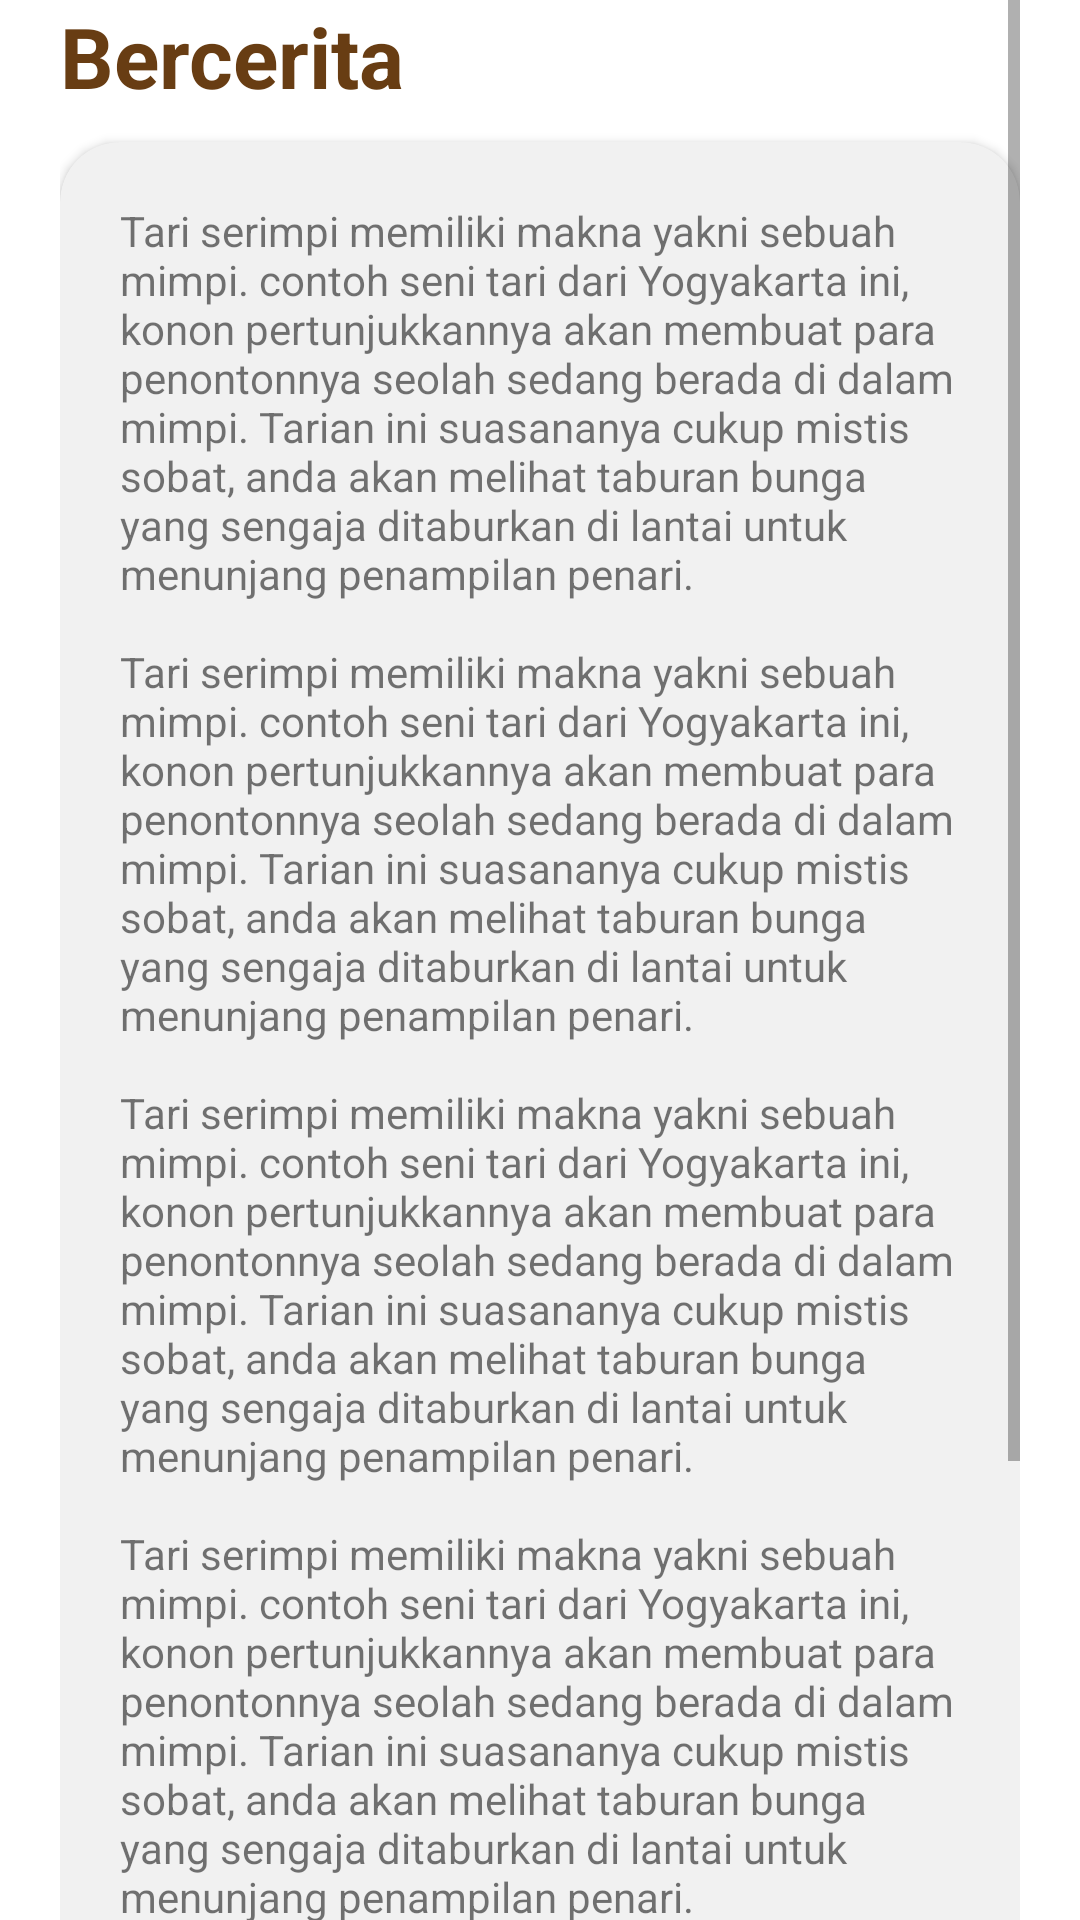

Android layout source for this screen:
<!-- AndroidManifest.xml: application theme Theme.Jogja_budaya -->
<!-- res/layout/activity_bercerita.xml -->
<?xml version="1.0" encoding="utf-8"?>
<androidx.constraintlayout.widget.ConstraintLayout xmlns:android="http://schemas.android.com/apk/res/android"
    xmlns:app="http://schemas.android.com/apk/res-auto"
    xmlns:tools="http://schemas.android.com/tools"
    android:layout_width="match_parent"
    android:layout_height="match_parent"
    tools:context=".HelpFragment">

    <ScrollView
        android:layout_width="match_parent"
        android:layout_marginHorizontal="20dp"
        android:layout_height="match_parent">

        <LinearLayout
            android:layout_width="match_parent"
            android:layout_height="wrap_content"
            android:orientation="vertical" >

            <TextView
                android:id="@+id/textView5"
                android:textSize="28sp"
                android:textStyle="bold"
                android:textColor="@color/colorSecondary"
                android:layout_marginBottom="10dp"
                android:layout_width="match_parent"
                android:layout_height="wrap_content"
                android:text="Bercerita" />

            <androidx.cardview.widget.CardView
                android:layout_width="match_parent"
                app:cardBackgroundColor="#f1f1f1"
                app:cardCornerRadius="20dp"
                android:layout_height="wrap_content">

                <androidx.constraintlayout.widget.ConstraintLayout
                    android:layout_width="match_parent"
                    android:padding="20dp"
                    android:layout_height="match_parent">

                    <TextView
                        android:id="@+id/textView"
                        android:layout_width="match_parent"
                        android:layout_height="match_parent"
                        android:text="@string/txt_bercerita"
                        tools:layout_editor_absoluteX="1dp" />
                </androidx.constraintlayout.widget.ConstraintLayout>
            </androidx.cardview.widget.CardView>

        </LinearLayout>
    </ScrollView>
</androidx.constraintlayout.widget.ConstraintLayout>
<!-- resources referenced by this layout -->
<resources>
  <color name="colorSecondary">#683D13</color>
  <string name="txt_bercerita">Tari serimpi memiliki makna yakni sebuah mimpi. contoh seni tari dari Yogyakarta ini, konon pertunjukkannya akan membuat para penontonnya seolah sedang berada di dalam mimpi. Tarian ini suasananya cukup mistis sobat, anda akan melihat taburan bunga yang sengaja ditaburkan di lantai untuk menunjang penampilan penari. \n\nTari serimpi memiliki makna yakni sebuah mimpi. contoh seni tari dari Yogyakarta ini, konon pertunjukkannya akan membuat para penontonnya seolah sedang berada di dalam mimpi. Tarian ini suasananya cukup mistis sobat, anda akan melihat taburan bunga yang sengaja ditaburkan di lantai untuk menunjang penampilan penari. \n\nTari serimpi memiliki makna yakni sebuah mimpi. contoh seni tari dari Yogyakarta ini, konon pertunjukkannya akan membuat para penontonnya seolah sedang berada di dalam mimpi. Tarian ini suasananya cukup mistis sobat, anda akan melihat taburan bunga yang sengaja ditaburkan di lantai untuk menunjang penampilan penari. \n\nTari serimpi memiliki makna yakni sebuah mimpi. contoh seni tari dari Yogyakarta ini, konon pertunjukkannya akan membuat para penontonnya seolah sedang berada di dalam mimpi. Tarian ini suasananya cukup mistis sobat, anda akan melihat taburan bunga yang sengaja ditaburkan di lantai untuk menunjang penampilan penari. \n\nTari serimpi memiliki makna yakni sebuah mimpi. contoh seni tari dari Yogyakarta ini, konon pertunjukkannya akan membuat para penontonnya seolah sedang berada di dalam mimpi. Tarian ini suasananya cukup mistis sobat, anda akan melihat taburan bunga yang sengaja ditaburkan di lantai untuk menunjang penampilan penari. \n\n</string>
  <style name="Theme.Jogja_budaya" parent="Theme.MaterialComponents.DayNight.DarkActionBar">
          
          <item name="colorPrimary">@color/colorPrimary</item>
          <item name="colorPrimaryVariant">@color/colorPrimary</item>
          <item name="colorOnPrimary">@color/white</item>
          
          <item name="colorSecondary">@color/colorSecondary</item>
          <item name="colorSecondaryVariant">@color/colorSecondary</item>
          <item name="colorOnSecondary">@color/black</item>
          
          <item name="android:statusBarColor" tools:targetApi="l">?attr/colorPrimaryVariant</item>
          
      </style>
  <color name="colorPrimary">#18869C</color>
  <color name="white">#FFFFFFFF</color>
  <color name="black">#FF000000</color>
</resources>
